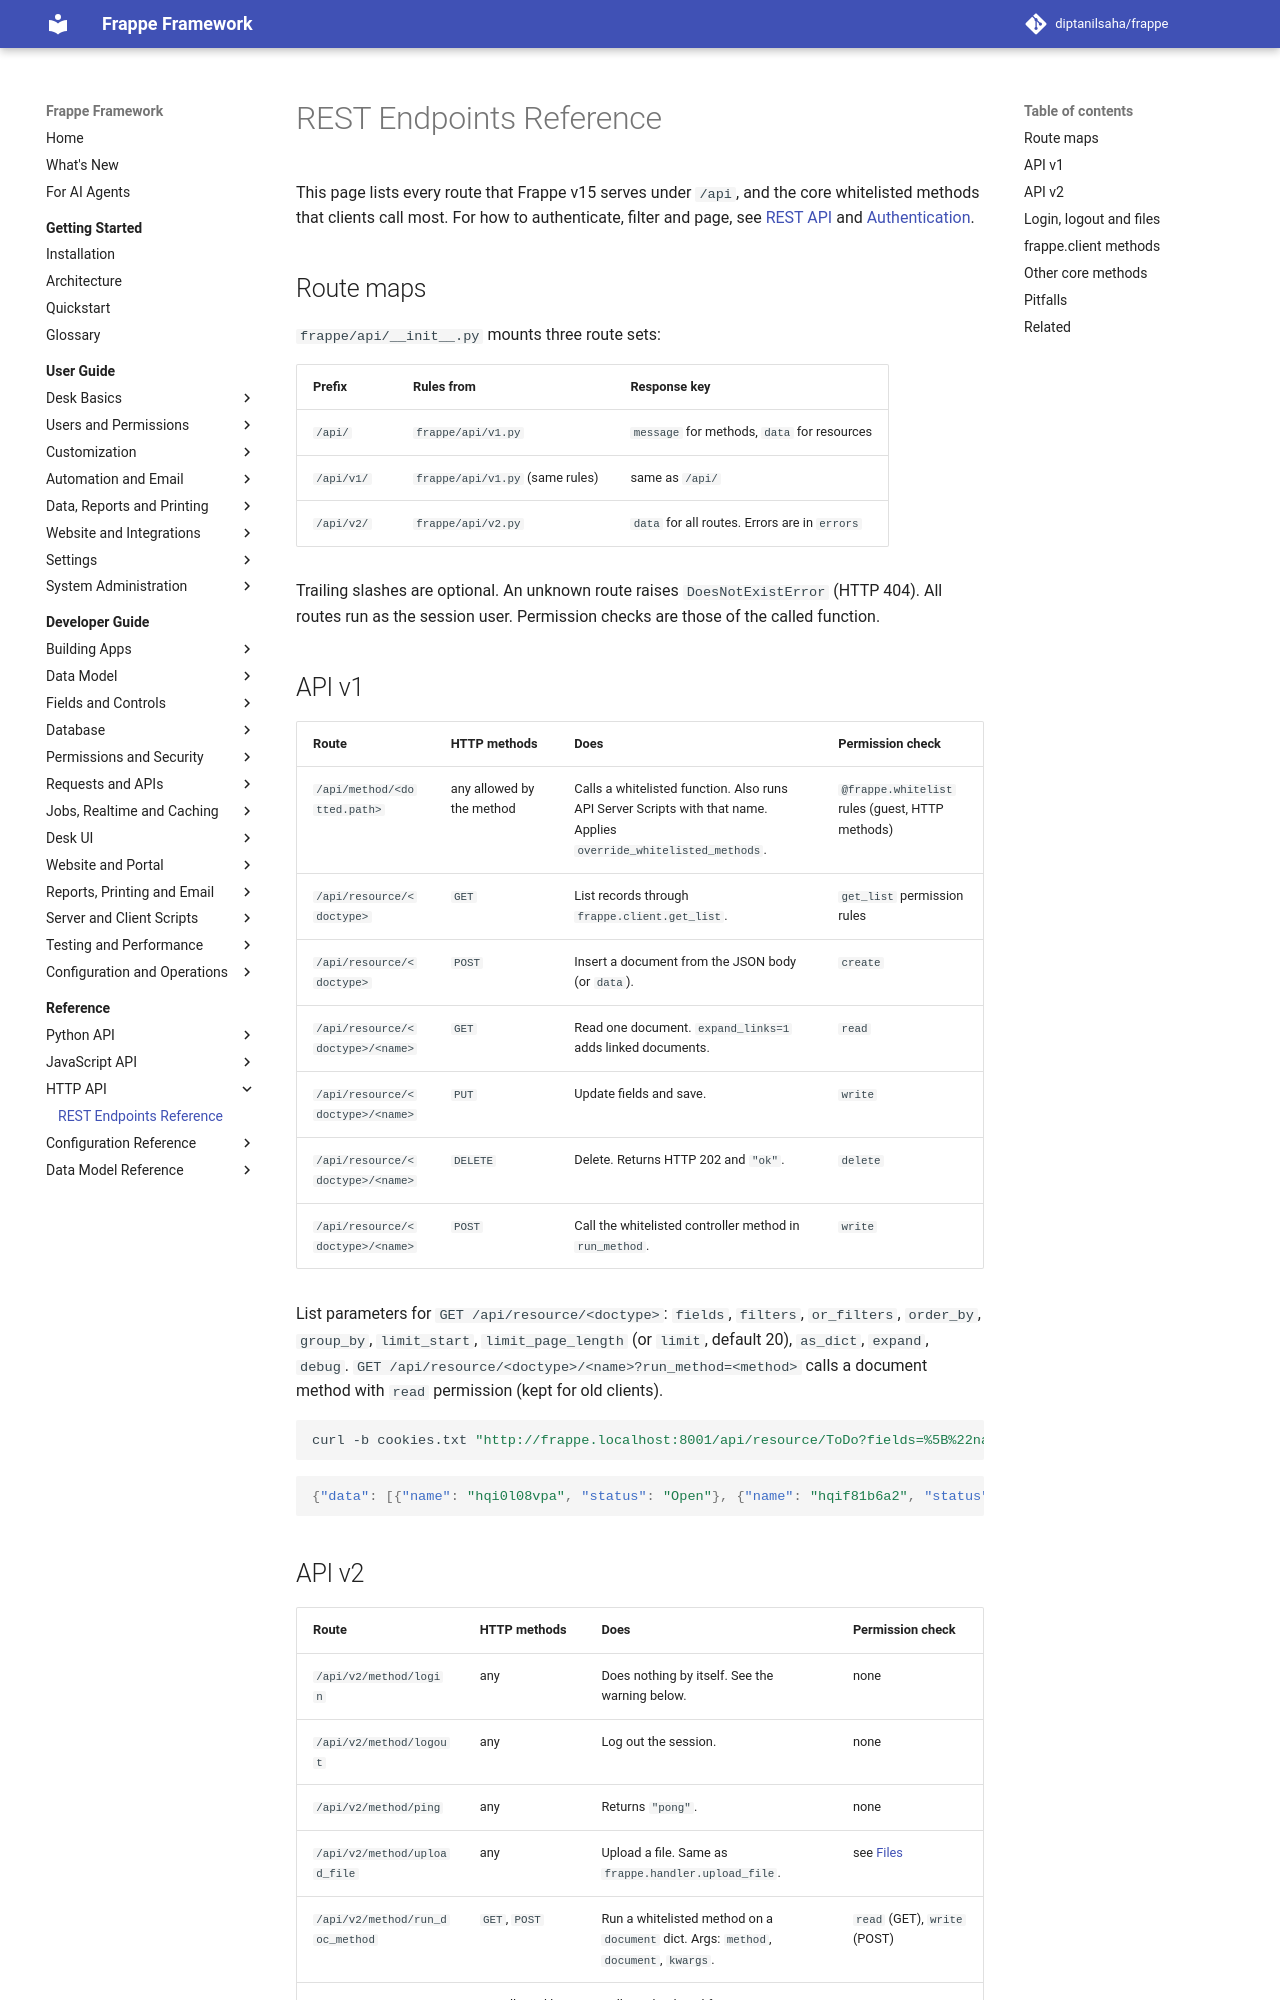

repository: diptanilsaha/frappe · page: v15/reference/http/rest-endpoints/index.html · generator: mkdocs

---
title: REST Endpoints Reference
description: Every route under /api in Frappe (v1, v2, discovery, MCP) and the most used whitelisted methods, with HTTP methods and permission checks.
version: develop
sources:
  - frappe/api/__init__.py
  - frappe/api/v1.py
  - frappe/api/v2.py
  - frappe/api/discovery.py
  - frappe/mcp/__init__.py
  - frappe/mcp/transport.py
  - frappe/mcp/tools/__init__.py
  - frappe/handler.py
  - frappe/auth.py
  - frappe/client.py
  - frappe/__init__.py
---

# REST Endpoints Reference

This page lists every route that Frappe serves under `/api`, and the core whitelisted methods that clients call most.
For how to authenticate, filter and page, see [REST API](../../developer-guide/api/rest-api.md) and [Authentication](../../developer-guide/security/authentication.md).

## Route maps

`frappe/api/__init__.py` mounts three route sets:

| Prefix | Rules from | Response key |
|---|---|---|
| `/api/` | `frappe/api/v1.py` | `message` for methods, `data` for resources |
| `/api/v1/` | `frappe/api/v1.py` (same rules) | same as `/api/` |
| `/api/v2/` | `frappe/api/v2.py` | `data` for all routes. Errors are in `errors` |

Trailing slashes are optional. When System Settings `log_api_requests` is on, each call writes an API Request Log.
All routes run as the session user. Permission checks are those of the called function.

## API v1

| Route | HTTP methods | Does | Permission check |
|---|---|---|---|
| `/api/method/<dotted.path>` | any allowed by the method | Calls a whitelisted function. Also runs API Server Scripts with that name. | `@frappe.whitelist` rules (guest, HTTP methods) |
| `/api/resource/<doctype>` | `GET`, `QUERY` | List records through `frappe.client.get_list`. | `get_list` permission rules |
| `/api/resource/<doctype>` | `POST` | Insert a document from the JSON body (or `data`). | `create` |
| `/api/resource/<doctype>/<name>` | `GET` | Read one document. `expand_links=1` adds linked documents. | `read` (`frappe.read_doc`) |
| `/api/resource/<doctype>/<name>` | `PUT` | Update fields and save. | `write` |
| `/api/resource/<doctype>/<name>` | `DELETE` | Delete. Returns HTTP 202 and `"ok"`. | `delete` |
| `/api/resource/<doctype>/<name>` | `POST`, `QUERY` | Call the whitelisted controller method in `run_method`. | `write` for `POST`, `read` for `QUERY` |

List parameters for `GET /api/resource/<doctype>`: `fields`, `filters`, `or_filters`, `order_by`, `group_by`, `limit_start`, `limit_page_length` (or `limit`, default 20), `as_dict`, `expand`, `debug`.
`GET /api/resource/<doctype>/<name>?run_method=<method>` also calls a document method (kept for old clients).

```bash
curl -b cookies.txt "http://frappe.localhost:8000/api/resource/ToDo?fields=%5B%22name%22,%22status%22%5D&limit=2"
```

```json
{"data": [{"name": "ma6l43o453", "status": "Open"}, {"name": "hq7tpg7mhg", "status": "Open"}]}
```
